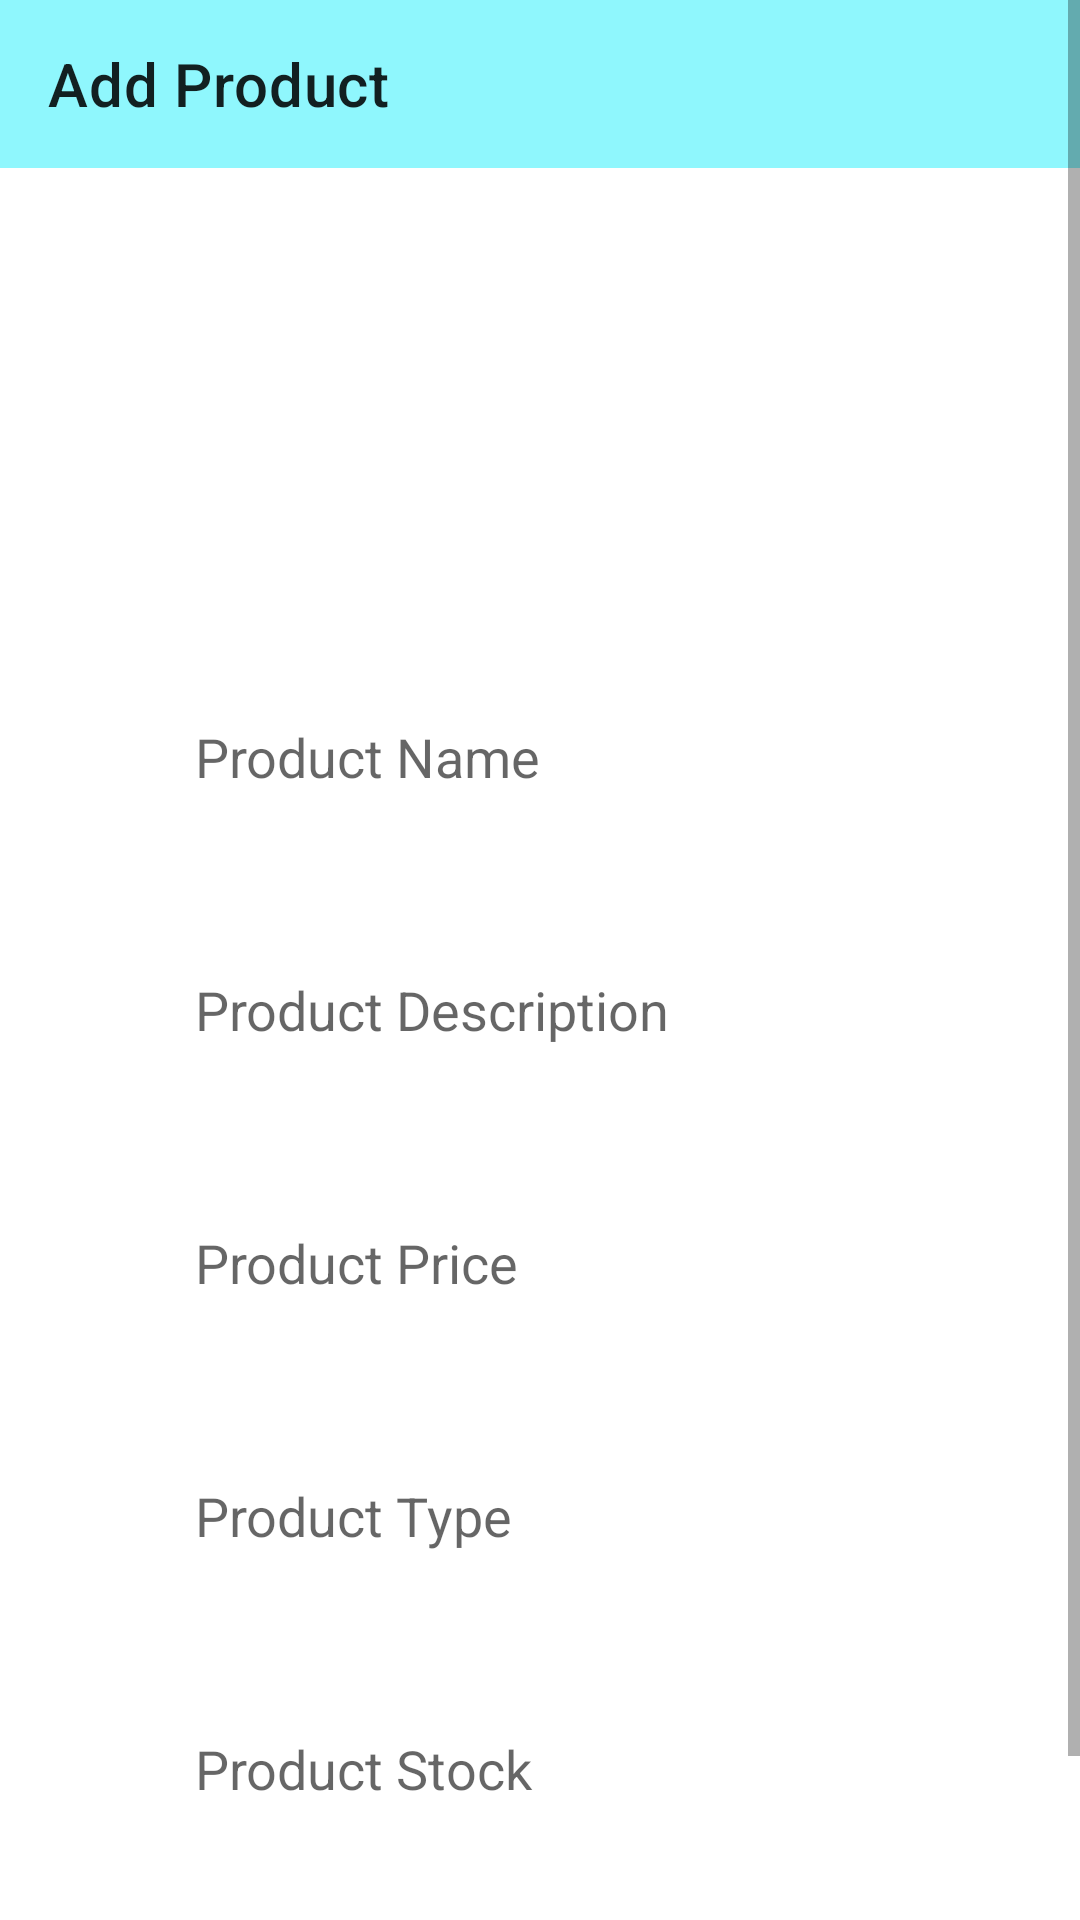

Produce the Android XML layout that renders to this screen, including the resource entries it uses.
<!-- AndroidManifest.xml: application theme Theme.IoTSensorShop -->
<!-- res/layout/fragment_add_product.xml -->
<?xml version="1.0" encoding="utf-8"?>
<RelativeLayout xmlns:android="http://schemas.android.com/apk/res/android"
    xmlns:app="http://schemas.android.com/apk/res-auto"
    xmlns:tools="http://schemas.android.com/tools"
    android:layout_width="match_parent"
    android:layout_height="match_parent"
    tools:context=".fragments.AddProductFragment">

    <androidx.appcompat.widget.Toolbar
        android:id="@+id/add_product_toolbar"
        android:layout_width="match_parent"
        android:layout_height="wrap_content"
        android:background="#8ff7fd"
        android:minHeight="?attr/actionBarSize"
        android:theme="?attr/actionBarTheme"
        app:layout_constraintEnd_toEndOf="parent"
        app:layout_constraintStart_toStartOf="parent"
        app:layout_constraintTop_toTopOf="parent"
        app:title="Add Product" />

    <ScrollView
        android:layout_width="match_parent"
        android:layout_height="wrap_content">

        <LinearLayout
            android:layout_width="match_parent"
            android:layout_height="wrap_content"
            android:orientation="vertical">

            <ImageView
                android:layout_width="300dp"
                android:layout_height="150dp"
                android:id="@+id/img_product"
                android:cropToPadding="false"
                android:src="@drawable/select_img"
                android:layout_gravity="center"
                android:layout_centerHorizontal="true"
                android:layout_marginTop="60dp"/>

            <EditText
                android:layout_width="match_parent"
                android:layout_height="wrap_content"
                android:id="@+id/product_name"
                android:layout_below="@+id/img_product"
                android:inputType="textMultiLine"
                android:layout_marginTop="10dp"
                android:padding="20dp"
                android:hint="Product Name"
                android:layout_marginLeft="45dp"
                android:layout_marginRight="45dp"
                android:background="@drawable/edittext_bg"
                />

            <EditText
                android:layout_width="match_parent"
                android:layout_height="wrap_content"
                android:id="@+id/product_description"
                android:layout_below="@+id/product_name"
                android:inputType="textMultiLine"
                android:layout_marginTop="20dp"
                android:padding="20dp"
                android:hint="Product Description"
                android:layout_marginLeft="45dp"
                android:layout_marginRight="45dp"
                android:background="@drawable/edittext_bg"
                />

            <EditText
                android:layout_width="match_parent"
                android:layout_height="wrap_content"
                android:id="@+id/product_price"
                android:layout_below="@+id/product_description"
                android:inputType="numberDecimal"
                android:layout_marginTop="20dp"
                android:padding="20dp"
                android:hint="Product Price"
                android:layout_marginLeft="45dp"
                android:layout_marginRight="45dp"
                android:background="@drawable/edittext_bg"
                />

            <EditText
                android:layout_width="match_parent"
                android:layout_height="wrap_content"
                android:id="@+id/product_type"
                android:layout_below="@+id/product_price"
                android:inputType="textMultiLine"
                android:layout_marginTop="20dp"
                android:padding="20dp"
                android:hint="Product Type"
                android:layout_marginLeft="45dp"
                android:layout_marginRight="45dp"
                android:background="@drawable/edittext_bg"
                />

            <EditText
                android:layout_width="match_parent"
                android:layout_height="wrap_content"
                android:id="@+id/product_stock"
                android:layout_below="@+id/product_type"
                android:inputType="numberDecimal"
                android:layout_marginTop="20dp"
                android:padding="20dp"
                android:hint="Product Stock"
                android:layout_marginLeft="45dp"
                android:layout_marginRight="45dp"
                android:background="@drawable/edittext_bg"
                />

            <Button
                android:id="@+id/btn_add_product"
                android:layout_width="150dp"
                android:layout_height="wrap_content"
                android:padding="14dp"
                android:text="Add Product"
                android:textAllCaps="false"
                android:textStyle="bold"
                android:layout_marginLeft="45dp"
                android:layout_marginRight="45dp"
                android:layout_marginTop="30dp"
                android:layout_gravity="center"
                android:layout_alignParentLeft="true"
                android:layout_alignParentRight="true"
                android:layout_below="@+id/product_stock"/>

        </LinearLayout>

    </ScrollView>

</RelativeLayout>
<!-- resources referenced by this layout -->
<resources>
  <style name="Theme.IoTSensorShop" parent="Theme.MaterialComponents.DayNight.NoActionBar">
          
          <item name="colorPrimary">@color/blue</item>
          <item name="colorPrimaryVariant">@color/grey</item>
          <item name="colorOnPrimary">@color/grey</item>
          
          <item name="colorSecondary">@color/teal_200</item>
          <item name="colorSecondaryVariant">@color/teal_700</item>
          <item name="colorOnSecondary">@color/black</item>
          
          <item name="android:statusBarColor" tools:targetApi="l">?attr/colorPrimaryVariant</item>
          
      </style>
  <color name="blue">#00f0ff</color>
  <color name="grey">#003549</color>
  <color name="teal_200">#FF03DAC5</color>
  <color name="teal_700">#FF018786</color>
  <color name="black">#FF000000</color>
</resources>
